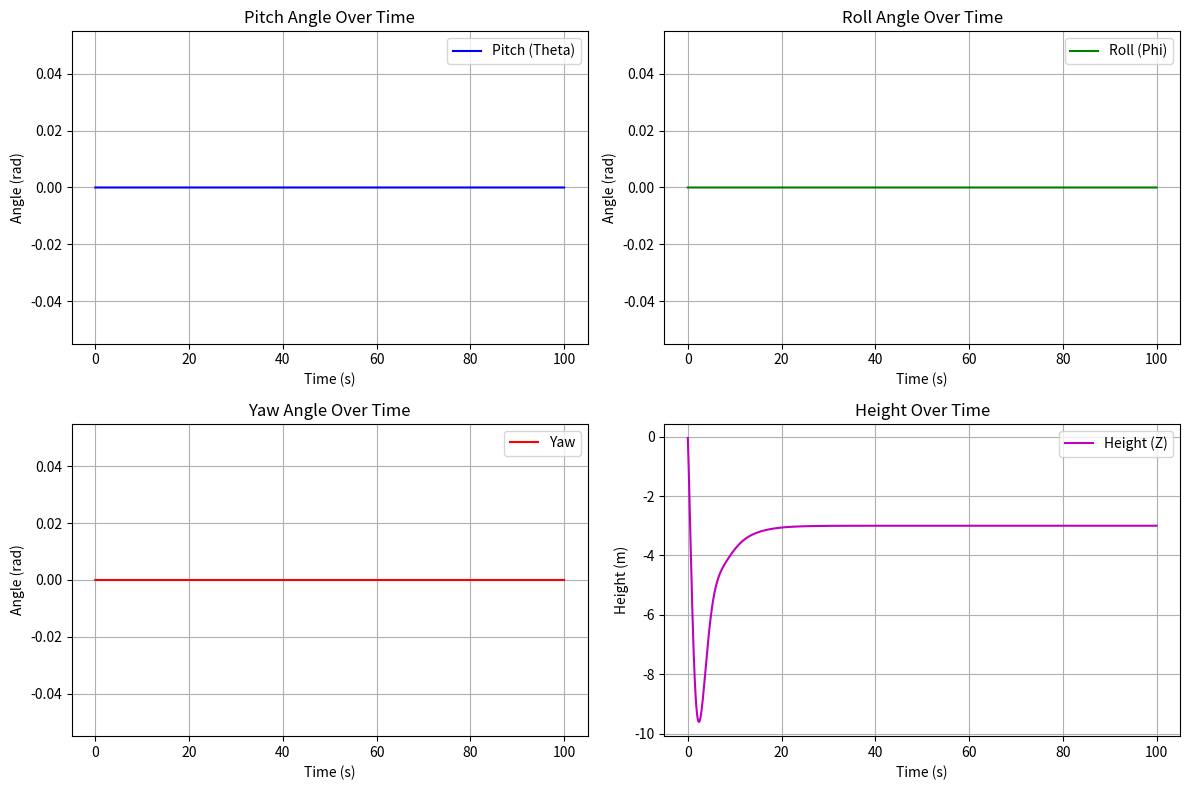

Here is the Python script that generated this plot:
import numpy as np
import matplotlib.pyplot as plt

# PID控制器类
class PIDController:
    """
    PID控制器类
    目标：末状态
    输入：升力、三轴力矩
    """
    def __init__(self, kp, ki, kd, dt):
        self.kp = kp  # 比例增益
        self.ki = ki  # 积分增益
        self.kd = kd  # 微分增益
        self.dt = dt  # 时间步长

        self.prev_error = 0
        self.integral = 0

    def compute(self, error):
        # 计算误差的比例、积分和微分部分
        self.integral += error * self.dt
        derivative = (error - self.prev_error) / self.dt
        output = self.kp * error + self.ki * self.integral + self.kd * derivative
        self.prev_error = error
        return output


# 飞行器动力学模型
class MultirotorDynamics:
    def __init__(self, mass=3.18):
        self.mass = mass
        self.pitch = 0  # 俯仰角
        self.roll = 0    # 横滚角
        self.yaw = 0    # 偏航角
        self.z = 0      # 高度
        self.vz = 0     # 垂直速度

    def update(self, thrust, moments, dt):  # 升力、三轴力矩、时间步长
        # 更新飞行器姿态和高度
        pitch_moment, roll_moment, yaw_moment = moments
        self.pitch += pitch_moment * dt
        self.roll += roll_moment * dt
        self.yaw += yaw_moment * dt

        # 高度更新：F = m * a
        acceleration = (thrust - self.mass * 9.81) / self.mass
        self.vz += acceleration * dt
        self.z += self.vz * dt


# 主控制系统
class MultirotorController:
    def __init__(self, dt):
        self.dt = dt
        # 初始化PID控制器
        self.pitch_controller = PIDController(kp=0.32, ki=0, kd=0.25, dt=dt)
        self.roll_controller = PIDController(kp=0.32, ki=0, kd=0.25, dt=dt)
        self.yaw_controller = PIDController(kp=0.5, ki=0, kd=0.25, dt=dt)
        self.height_controller = PIDController(kp=5.0, ki=1.0, kd=5.0, dt=dt)

        # 飞行器模型
        self.dynamics = MultirotorDynamics()

    def step(self, target, state):
        # 目标值与当前状态
        target_x, target_y, target_yaw, target_z = target
        x, y, yaw, z = state

        # 计算误差
        error_pitch = target_x - x
        error_roll = target_y - y
        error_yaw = target_yaw - yaw
        error_height = target_z - z

        # PID控制输出
        pitch_moment = self.pitch_controller.compute(error_pitch)
        roll_moment = self.roll_controller.compute(error_roll)
        yaw_moment = self.yaw_controller.compute(error_yaw)
        thrust = self.height_controller.compute(error_height)

        # 更新飞行器状态
        self.dynamics.update(thrust, (pitch_moment, roll_moment, yaw_moment), self.dt)

        # 返回状态
        return {
            "pitch": self.dynamics.pitch,
            "roll": self.dynamics.roll,
            "yaw": self.dynamics.yaw,
            "z": self.dynamics.z,
        }




# 模拟器
if __name__ == "__main__":
    # 初始化控制系统
    dt = 0.01  # 时间步长
    controller = MultirotorController(dt)

    # 目标值和初始状态
    target = [0.0, 0.0, 0.0, -3.0]  # 目标x, y, yaw, z
    state = [0.0, 0.0, 0.0, 0.0]    # 初始x, y, yaw, z

    # # 模拟过程
    # for step in range(100000):
    #     output = controller.step(target, state)
    #     state = [output["theta"], output["phi"], output["yaw"], output["z"]]

    #     # 打印输出结果
    #     if step % 100 == 0:
    #         print(f"Step {step}: State = {state}")
    
    # # 绘制结果
    # plt.plot(state[3], label="z")
    # plt.xlabel("Step")
    # plt.ylabel("z")
    # plt.legend()
    # plt.show()
    # print(f"Final State: {state}")
    
    steps = 10000  # 模拟步数
    time = np.linspace(0, steps * dt, steps)  # 时间数组

    # 保存飞行器状态
    theta_list = []
    phi_list = []
    yaw_list = []
    z_list = []

    for step in range(steps):
        output = controller.step(target, state)  # state应该从最终状态得到
        state = [output["pitch"], output["roll"], output["yaw"], output["z"]]

        theta_list.append(output["pitch"])
        phi_list.append(output["roll"])
        yaw_list.append(output["yaw"])
        z_list.append(output["z"])

    # 绘制图形
    plt.figure(figsize=(12, 8))

    # 俯仰角
    plt.subplot(2, 2, 1)
    plt.plot(time, theta_list, label="Pitch (Theta)", color="b")
    plt.xlabel("Time (s)")
    plt.ylabel("Angle (rad)")
    plt.title("Pitch Angle Over Time")
    plt.legend()
    plt.grid()

    # 横滚角
    plt.subplot(2, 2, 2)
    plt.plot(time, phi_list, label="Roll (Phi)", color="g")
    plt.xlabel("Time (s)")
    plt.ylabel("Angle (rad)")
    plt.title("Roll Angle Over Time")
    plt.legend()
    plt.grid()

    # 偏航角
    plt.subplot(2, 2, 3)
    plt.plot(time, yaw_list, label="Yaw", color="r")
    plt.xlabel("Time (s)")
    plt.ylabel("Angle (rad)")
    plt.title("Yaw Angle Over Time")
    plt.legend()
    plt.grid()

    # 高度
    plt.subplot(2, 2, 4)
    plt.plot(time, z_list, label="Height (Z)", color="m")
    plt.xlabel("Time (s)")
    plt.ylabel("Height (m)")
    plt.title("Height Over Time")
    plt.legend()
    plt.grid()

    plt.tight_layout()
    plt.show()
